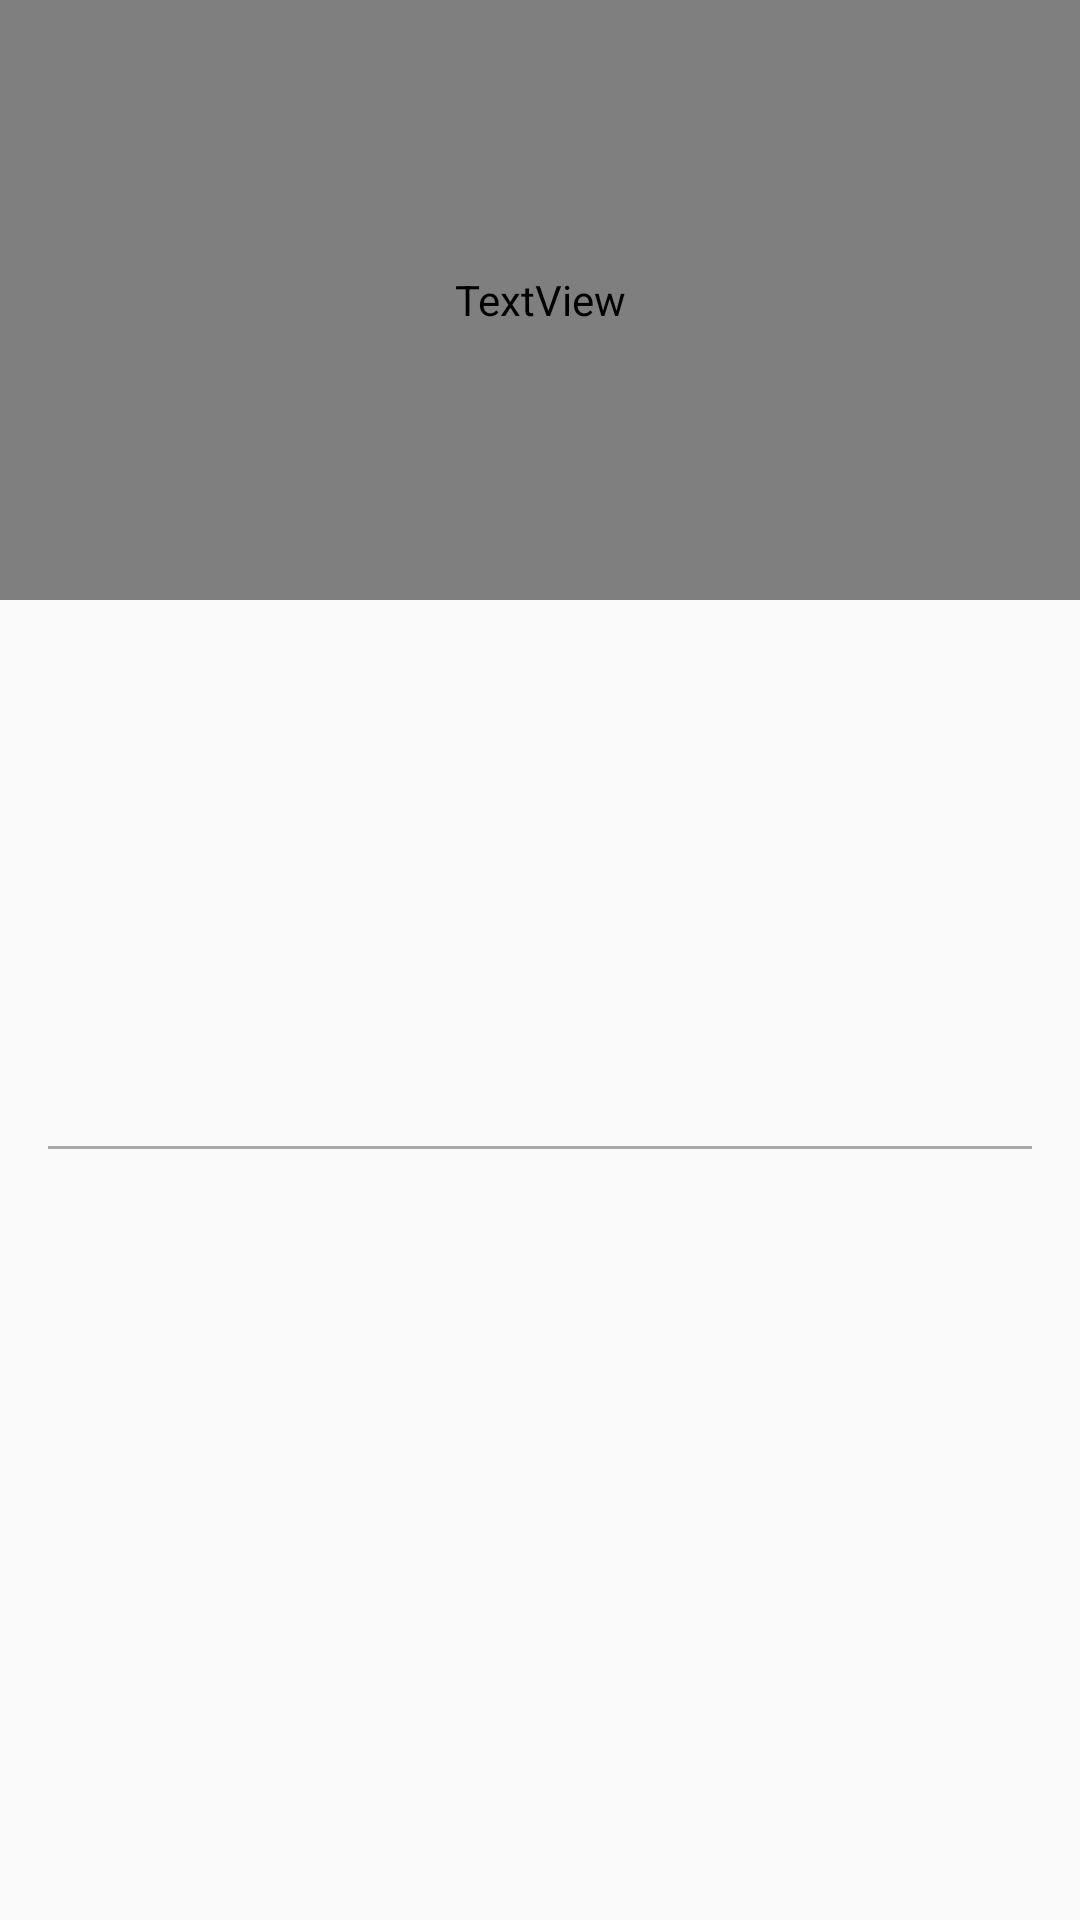

Produce the Android XML layout that renders to this screen, including the resource entries it uses.
<!-- AndroidManifest.xml: application theme AppTheme -->
<!-- res/layout/proj1_movie_details_custom_layout.xml -->
<?xml version="1.0" encoding="utf-8"?>

<ScrollView
    xmlns:android="http://schemas.android.com/apk/res/android"
    android:layout_width="match_parent"
    android:layout_height="match_parent">

    <LinearLayout
        android:orientation="vertical"
        android:layout_width="match_parent"
        android:layout_height="wrap_content">

        <RelativeLayout
            android:layout_width="match_parent"
            android:layout_height="@dimen/movie_details_backdrop_height">

            <ImageView
                android:id="@+id/movie_details_backdrop"
                android:layout_width="match_parent"
                android:layout_height="match_parent"
                android:contentDescription="@string/credit"
                android:adjustViewBounds="true"
                android:scaleType="centerCrop" />

            <TextView
                android:id="@+id/movie_details_original_title"
                android:layout_width="match_parent"
                android:layout_height="match_parent"
                android:textColor="@color/colorWhite"
                android:textSize="@dimen/movie_details_original_title_size"
                android:textStyle="bold"
                android:padding="@dimen/activity_vertical_margin"
                android:gravity="bottom" />
        </RelativeLayout>

        <LinearLayout
            android:orientation="vertical"
            android:layout_width="match_parent"
            android:layout_height="wrap_content"
            android:paddingBottom="@dimen/activity_vertical_margin"
            android:paddingLeft="@dimen/activity_horizontal_margin"
            android:paddingRight="@dimen/activity_horizontal_margin"
            android:paddingTop="@dimen/activity_vertical_margin">

            <LinearLayout
                android:orientation="horizontal"
                android:layout_width="match_parent"
                android:layout_height="wrap_content"
                android:paddingBottom="@dimen/activity_vertical_margin">

                <ImageView
                    android:id="@+id/movie_details_poster"
                    android:layout_width="0dp"
                    android:layout_weight="1"
                    android:layout_height="@dimen/movie_details_poster_size"
                    android:contentDescription="@string/credit"/>

                <LinearLayout
                    android:orientation="vertical"
                    android:layout_width="0dp"
                    android:layout_weight="1"
                    android:layout_height="wrap_content"
                    android:paddingLeft="@dimen/activity_horizontal_margin"
                    android:paddingRight="@dimen/activity_horizontal_margin">

                    <TextView
                        android:id="@+id/movie_details_release_year"
                        android:layout_width="wrap_content"
                        android:layout_height="wrap_content"
                        android:textSize="@dimen/movie_details_release_date_year_size"
                        android:textStyle="bold"/>

                    <LinearLayout
                        android:orientation="horizontal"
                        android:layout_width="wrap_content"
                        android:layout_height="wrap_content">

                        <TextView
                            android:id="@+id/movie_details_release_month"
                            android:layout_width="wrap_content"
                            android:layout_height="wrap_content"
                            android:textSize="@dimen/movie_details_release_date_month_size"/>

                        <TextView
                            android:id="@+id/movie_details_release_day"
                            android:layout_width="wrap_content"
                            android:layout_height="wrap_content"
                            android:textSize="@dimen/movie_details_release_date_day_size"
                            android:paddingLeft="@dimen/movie_details_text_margin"
                            android:paddingRight="@dimen/movie_details_text_margin"/>
                    </LinearLayout>

                    <LinearLayout
                        android:orientation="horizontal"
                        android:layout_width="wrap_content"
                        android:layout_height="wrap_content">

                        <TextView
                            android:id="@+id/movie_details_vote_average"
                            android:layout_width="wrap_content"
                            android:layout_height="wrap_content"
                            android:textSize="@dimen/movie_details_vote_average_size"/>

                        <TextView
                            android:id="@+id/movie_details_vote_average_baase"
                            android:layout_width="wrap_content"
                            android:layout_height="wrap_content"
                            android:textSize="@dimen/movie_details_vote_average_size"
                            android:paddingLeft="@dimen/movie_details_text_margin"
                            android:paddingRight="@dimen/movie_details_text_margin"/>
                    </LinearLayout>
                </LinearLayout>
            </LinearLayout>

            <View
                android:layout_width="match_parent"
                android:layout_height="1dp"
                android:background="@android:color/darker_gray"/>

            <TextView
                android:id="@+id/movie_details_overview"
                android:layout_width="match_parent"
                android:layout_height="wrap_content"
                android:paddingBottom="@dimen/activity_vertical_margin"
                android:paddingTop="@dimen/activity_vertical_margin"/>
        </LinearLayout>
    </LinearLayout>
</ScrollView>
<!-- resources referenced by this layout -->
<resources>
  <dimen name="activity_horizontal_margin">16dp</dimen>
  <dimen name="activity_vertical_margin">16dp</dimen>
  <dimen name="movie_details_backdrop_height">200dp</dimen>
  <dimen name="movie_details_original_title_size">25sp</dimen>
  <dimen name="movie_details_poster_size">150dp</dimen>
  <dimen name="movie_details_release_date_day_size">15sp</dimen>
  <dimen name="movie_details_release_date_month_size">15sp</dimen>
  <dimen name="movie_details_release_date_year_size">30sp</dimen>
  <dimen name="movie_details_text_margin">5dp</dimen>
  <dimen name="movie_details_vote_average_size">15sp</dimen>
  <string name="credit">Credit by dpocheng</string>
  <style name="AppTheme" parent="Theme.AppCompat.Light.DarkActionBar">
          
          <item name="colorPrimary">@color/colorPrimary</item>
          <item name="colorPrimaryDark">@color/colorPrimaryDark</item>
          <item name="colorAccent">@color/colorAccent</item>
      </style>
  <!-- not gathered from this repository: default colours our renderer supplied (Android Studio template values) -->
  <color name="colorPrimary">#FF6200EE</color>
  <color name="colorPrimaryDark">#FF3700B3</color>
  <color name="colorAccent">#FF03DAC5</color>
</resources>
